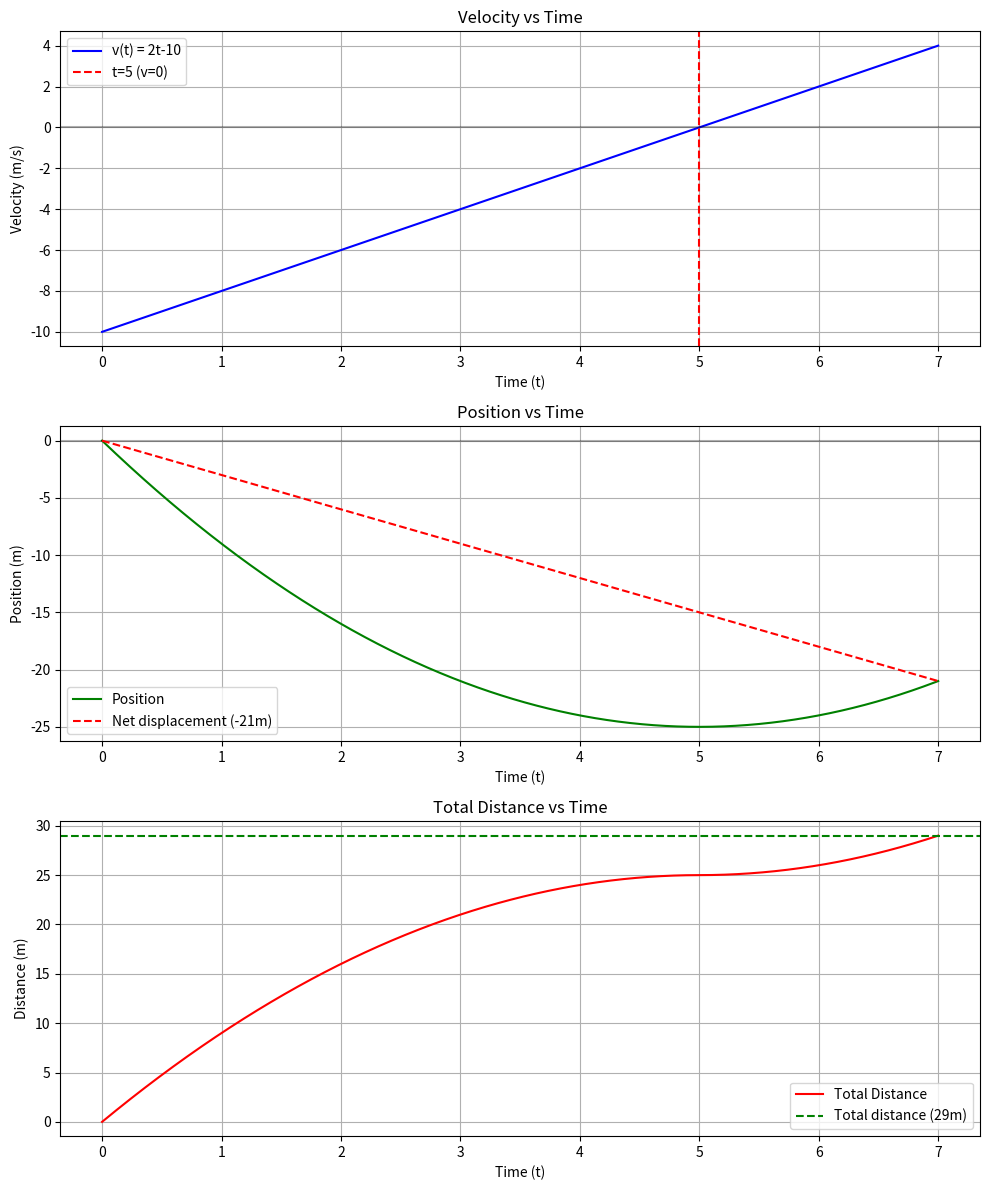

The matplotlib source for this figure:
import numpy as np
import matplotlib.pyplot as plt

# Create time points for interval [0, 7]
t = np.linspace(0, 7, 1000)

# Define velocity function v(t) = 2t-10
v = 2*t - 10

# Custom numerical integration function using trapezoidal rule
def integrate(y, x):
    dx = x[1] - x[0]
    integral = np.zeros(len(x))
    for i in range(1, len(x)):
        integral[i] = integral[i-1] + (y[i] + y[i-1])/2 * dx
    return integral

# Calculate position by integrating velocity
s = integrate(v, t)

# Calculate total distance using absolute velocity
total_distance = integrate(np.abs(v), t)

# Create subplots
fig, (ax1, ax2, ax3) = plt.subplots(3, 1, figsize=(10, 12))

# Plot velocity
ax1.plot(t, v, 'b-', label='v(t) = 2t-10')
ax1.axhline(y=0, color='k', linestyle='-', alpha=0.3)
ax1.axvline(x=5, color='r', linestyle='--', label='t=5 (v=0)')
ax1.set_title('Velocity vs Time')
ax1.set_xlabel('Time (t)')
ax1.set_ylabel('Velocity (m/s)')
ax1.grid(True)
ax1.legend()

# Plot position (displacement)
ax2.plot(t, s, 'g-', label='Position')
ax2.axhline(y=0, color='k', linestyle='-', alpha=0.3)
ax2.plot([0, 7], [0, -21], 'r--', label='Net displacement (-21m)')
ax2.set_title('Position vs Time')
ax2.set_xlabel('Time (t)')
ax2.set_ylabel('Position (m)')
ax2.grid(True)
ax2.legend()

# Plot total distance
ax3.plot(t, total_distance, 'r-', label='Total Distance')
ax3.axhline(y=29, color='g', linestyle='--', label='Total distance (29m)')
ax3.set_title('Total Distance vs Time')
ax3.set_xlabel('Time (t)')
ax3.set_ylabel('Distance (m)')
ax3.grid(True)
ax3.legend()

plt.tight_layout()
plt.show()